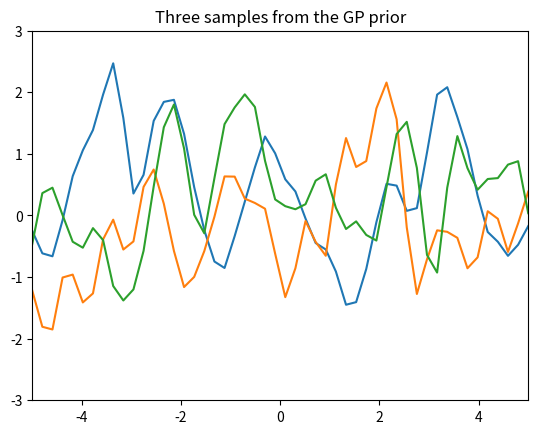
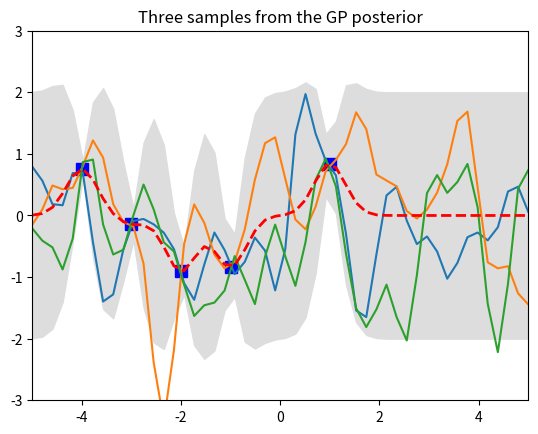

Write Python code to recreate these figures, in order.
import numpy as np
import matplotlib.pyplot as pl

# Test data
n = 50
Xtest = np.linspace(-5, 5, n).reshape(-1,1)

# Define the kernel function
def kernel(a, b, param):
    sqdist = np.sum(a**2,1).reshape(-1,1) + np.sum(b**2,1) - 2*np.dot(a, b.T)
    return np.exp(-.5 * (1/param) * sqdist)

param = 0.1
K_ss = kernel(Xtest, Xtest, param)

# Get cholesky decomposition (square root) of the
# covariance matrix
L = np.linalg.cholesky(K_ss + 1e-15*np.eye(n))
# Sample 3 sets of standard normals for our test points,
# multiply them by the square root of the covariance matrix
f_prior = np.dot(L, np.random.normal(size=(n,3)))

# Now let's plot the 3 sampled functions.
pl.figure()
pl.plot(Xtest, f_prior)
pl.axis([-5, 5, -3, 3])
pl.title('Three samples from the GP prior')
pl.show(block=False)


# Noiseless training data
Xtrain = np.array([-4, -3, -2, -1, 1]).reshape(5,1)
ytrain = np.sin(Xtrain)

# Apply the kernel function to our training points
K = kernel(Xtrain, Xtrain, param)
L = np.linalg.cholesky(K + 0.00005*np.eye(len(Xtrain)))

# Compute the mean at our test points.
K_s = kernel(Xtrain, Xtest, param)
Lk = np.linalg.solve(L, K_s)
mu = np.dot(Lk.T, np.linalg.solve(L, ytrain)).reshape((n,))

# Compute the standard deviation so we can plot it
s2 = np.diag(K_ss) - np.sum(Lk**2, axis=0)
stdv = np.sqrt(s2)
# Draw samples from the posterior at our test points.
L = np.linalg.cholesky(K_ss + 1e-6*np.eye(n) - np.dot(Lk.T, Lk))
f_post = mu.reshape(-1,1) + np.dot(L, np.random.normal(size=(n,3)))

pl.figure()
pl.plot(Xtrain, ytrain, 'bs', ms=8)
pl.plot(Xtest, f_post)
pl.gca().fill_between(Xtest.flat, mu-2*stdv, mu+2*stdv, color="#dddddd")
pl.plot(Xtest, mu, 'r--', lw=2)
pl.axis([-5, 5, -3, 3])
pl.title('Three samples from the GP posterior')
pl.show()